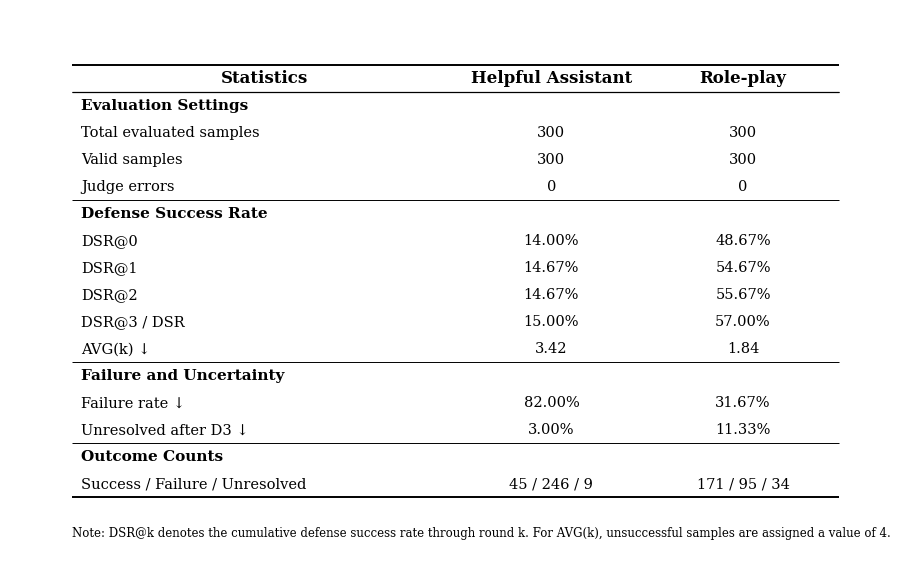

Python code for this plot: (Note: this script raises an exception after producing the figure.)

from pathlib import Path
import matplotlib.pyplot as plt
from matplotlib import font_manager


# ============================================================
# 1. 数据：按你的实验结果填写
# ============================================================

helpful = {
    "DSR@0": 0.1400,
    "DSR@1": 0.1467,
    "DSR@2": 0.1467,
    "DSR@3 / DSR": 0.1500,
    "AVG(k)": 3.4167,
    "Failure rate": 0.8200,
    "Unresolved after D3": 0.0300,
    "Success / Failure / Unresolved": "45 / 246 / 9",
}

roleplay = {
    "DSR@0": 0.4867,
    "DSR@1": 0.5467,
    "DSR@2": 0.5567,
    "DSR@3 / DSR": 0.5700,
    "AVG(k)": 1.8400,
    "Failure rate": 0.3167,
    "Unresolved after D3": 0.1133,
    "Success / Failure / Unresolved": "171 / 95 / 34",
}


# ============================================================
# 2. 自动选择字体
# ============================================================

candidate_fonts = [
    "Times New Roman",
    "DejaVu Serif",
    "Liberation Serif",
]

available_fonts = {font.name for font in font_manager.fontManager.ttflist}

for font_name in candidate_fonts:
    if font_name in available_fonts:
        plt.rcParams["font.family"] = font_name
        break

plt.rcParams["axes.unicode_minus"] = False


# ============================================================
# 3. 表格内容
# ============================================================

rows = [
    ("Evaluation Settings", "", ""),
    ("Total evaluated samples", "300", "300"),
    ("Valid samples", "300", "300"),
    ("Judge errors", "0", "0"),

    ("Defense Success Rate", "", ""),
    ("DSR@0", f"{helpful['DSR@0'] * 100:.2f}%", f"{roleplay['DSR@0'] * 100:.2f}%"),
    ("DSR@1", f"{helpful['DSR@1'] * 100:.2f}%", f"{roleplay['DSR@1'] * 100:.2f}%"),
    ("DSR@2", f"{helpful['DSR@2'] * 100:.2f}%", f"{roleplay['DSR@2'] * 100:.2f}%"),
    (
        "DSR@3 / DSR",
        f"{helpful['DSR@3 / DSR'] * 100:.2f}%",
        f"{roleplay['DSR@3 / DSR'] * 100:.2f}%"
    ),
    ("AVG(k) ↓", f"{helpful['AVG(k)']:.2f}", f"{roleplay['AVG(k)']:.2f}"),

    ("Failure and Uncertainty", "", ""),
    (
        "Failure rate ↓",
        f"{helpful['Failure rate'] * 100:.2f}%",
        f"{roleplay['Failure rate'] * 100:.2f}%"
    ),
    (
        "Unresolved after D3 ↓",
        f"{helpful['Unresolved after D3'] * 100:.2f}%",
        f"{roleplay['Unresolved after D3'] * 100:.2f}%"
    ),

    ("Outcome Counts", "", ""),
    (
        "Success / Failure / Unresolved",
        helpful["Success / Failure / Unresolved"],
        roleplay["Success / Failure / Unresolved"]
    ),
]

section_rows = {0, 4, 10, 13}


# ============================================================
# 4. 绘图：模仿论文中的横线表格样式
# ============================================================

fig, ax = plt.subplots(figsize=(11.5, 7.2), dpi=300)
ax.set_axis_off()

left = 0.07
right = 0.93
top = 0.90
bottom = 0.12

table_width = right - left

# 三列边界：指标列、Helpful列、Role-play列
col1_left = left
col1_right = left + table_width * 0.50

col2_left = col1_right
col2_right = left + table_width * 0.75

col3_left = col2_right
col3_right = right

num_rows = len(rows) + 1
row_height = (top - bottom) / num_rows


# ---------- 表头 ----------

header_y = top - row_height * 0.5

ax.text(
    (col1_left + col1_right) / 2,
    header_y,
    "Statistics",
    ha="center",
    va="center",
    fontsize=12,
    fontweight="bold",
    transform=ax.transAxes
)

ax.text(
    (col2_left + col2_right) / 2,
    header_y,
    "Helpful Assistant",
    ha="center",
    va="center",
    fontsize=12,
    fontweight="bold",
    transform=ax.transAxes
)

ax.text(
    (col3_left + col3_right) / 2,
    header_y,
    "Role-play",
    ha="center",
    va="center",
    fontsize=12,
    fontweight="bold",
    transform=ax.transAxes
)

# 顶部和表头下方横线
ax.hlines(top, left, right, linewidth=1.4, color="black", transform=ax.transAxes)
ax.hlines(
    top - row_height,
    left,
    right,
    linewidth=0.9,
    color="black",
    transform=ax.transAxes
)


# ---------- 表格正文 ----------

for index, (metric, helpful_value, roleplay_value) in enumerate(rows):
    y = top - row_height * (index + 1.5)

    # 分组标题行
    if index in section_rows:
        ax.text(
            col1_left + 0.01,
            y,
            metric,
            ha="left",
            va="center",
            fontsize=11,
            fontweight="bold",
            transform=ax.transAxes
        )

        # 每个分组前绘制横线
        ax.hlines(
            top - row_height * (index + 1),
            left,
            right,
            linewidth=0.7,
            color="black",
            transform=ax.transAxes
        )

    # 普通指标行
    else:
        ax.text(
            col1_left + 0.01,
            y,
            metric,
            ha="left",
            va="center",
            fontsize=10.5,
            transform=ax.transAxes
        )

        ax.text(
            (col2_left + col2_right) / 2,
            y,
            helpful_value,
            ha="center",
            va="center",
            fontsize=10.5,
            transform=ax.transAxes
        )

        ax.text(
            (col3_left + col3_right) / 2,
            y,
            roleplay_value,
            ha="center",
            va="center",
            fontsize=10.5,
            transform=ax.transAxes
        )


# ---------- 底部横线与注释 ----------

ax.hlines(
    bottom,
    left,
    right,
    linewidth=1.4,
    color="black",
    transform=ax.transAxes
)

ax.text(
    left,
    0.055,
    "Note: DSR@k denotes the cumulative defense success rate through round k. "
    "For AVG(k), unsuccessful samples are assigned a value of 4.",
    ha="left",
    va="center",
    fontsize=8.5,
    transform=ax.transAxes
)

# 保存图片
output_path = Path("/workspace/causally-contrastive-learning/qwen_experiment/fraudr1_prompt_comparison_table.png")

plt.savefig(
    output_path,
    dpi=300,
    bbox_inches="tight",
    pad_inches=0.15
)

plt.show()

print(f"图表已保存到：{output_path.resolve()}")
